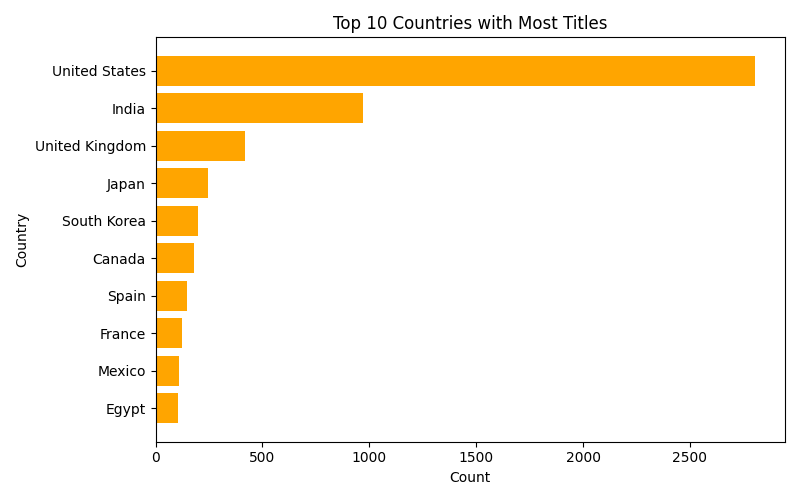

Data behind this chart, as committed beside it:
country, count
United States, 2805
India, 972
United Kingdom, 419
Japan, 245
South Korea, 199
Canada, 181
Spain, 145
France, 123
Mexico, 110
Egypt, 106
